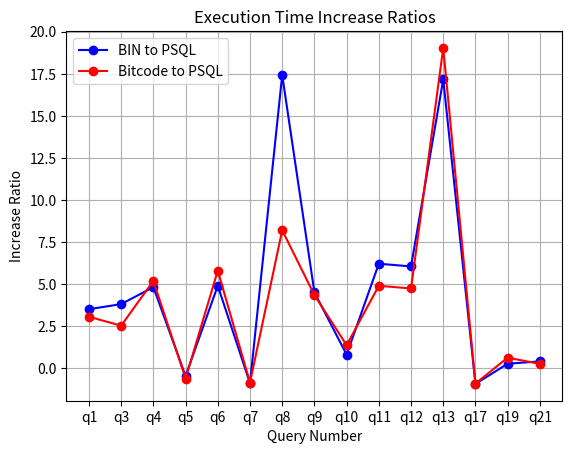

The matplotlib source for this figure:
import re  # 导入正则表达式模块
import matplotlib.pyplot as plt
###
#def read_execution_times(file_path):
#   times = [0.0] * 16
#    with open(file_path, 'r') as file:
#        for line in file:
#            if "exe time" in line or "Execution Time" in line:
#
#                match = re.search(r'(\d+)', line)
#                if match:
#                    query_number = int(match.group(1))
#                    time = float(line.split()[-2])
#                    if query_number <= 22:
#                        times[query_number - 1] = time
#    return times
###

# 手动编写的代码执行时间数据（使用JIT）
hand_code_jit = {
    'q1': 1.111, 'q3': 0.211, 'q4': 0.214, 'q5': 0.857,
    'q6': 0.121, 'q7': 7.881, 'q8': 0.007, 'q9': 0.412, 'q10': 0.655,
    'q11': 0.018, 'q12': 0.202, 'q13': 0.075, 'q17': 1.06,
    'q19': 0.759, 'q21': 0.102
}

# 手动编写的代码执行时间数据（不使用JIT）
hand_code_no_jit = {
    'q1': 1.234, 'q3': 0.287, 'q4': 0.201, 'q5': 1.191,
    'q6': 0.105, 'q7': 5.898, 'q8': 0.014, 'q9': 0.424, 'q10': 0.502,
    'q11': 0.022, 'q12': 0.248, 'q13': 0.068, 'q17': 0.842,
    'q19': 0.593, 'q21': 0.114
}

# Psql执行时间数据
psql = {
    'q1': 5.022, 'q3': 1.016, 'q4': 1.247, 'q5': 0.472,
    'q6': 0.715, 'q7': 0.962, 'q8': 0.129, 'q9': 2.274, 'q10': 1.194,
    'q11': 0.13, 'q12': 1.427, 'q13': 1.363, 'q17': 0.084,
    'q19': 0.975, 'q21': 0.145
}

def calculate_increase_ratios(dict1, dict2):
    ratios = {}
    for key in dict1.keys():
        value1 = dict1[key]
        value2 = dict2.get(key, 0)
        if value1 == 0 or value2 == 0:
            ratios[key] = 0.0
        else:
            increase = (value2 - value1) / value1
            increase = round(increase, 2)
            ratios[key] = increase
    return ratios

def plot_ratios(ratios_dict1, ratios_dict2, labels=None, title="Scatter Plot", xlabel="X-axis", ylabel="Y-axis", plt_name="scatter_plot", save=False):
    keys = sorted(ratios_dict1.keys(), key=lambda x: int(x[1:]))
    ratios1 = [ratios_dict1[key] for key in keys]
    ratios2 = [ratios_dict2[key] for key in keys]

    plt.plot(keys, ratios1, marker='o', color='blue', label=labels[0])
    plt.plot(keys, ratios2, marker='o', color='red', label=labels[1])

    plt.title(title)
    plt.xlabel(xlabel)
    plt.ylabel(ylabel)
    plt.legend()
    plt.grid(True)
    if save:
        plt.savefig(f"{plt_name}.png")
    plt.show()

# open
bin_times = hand_code_jit
bitcode_times = hand_code_no_jit
psql_times = psql

# print
print("\nevery way time: ")
print("BIN Times:", bin_times)
print("Bitcode Times:", bitcode_times)
print("PSQL Times:", psql_times)

# increase ratio
bin_to_psql_ratios = calculate_increase_ratios(bin_times, psql_times)
bitcode_to_psql_ratios = calculate_increase_ratios(bitcode_times, psql_times)

print("\nevery way increase ratio: ")
print("BIN to PSQL Ratios:", bin_to_psql_ratios)
print("Bitcode to PSQL Ratios:", bitcode_to_psql_ratios)

# plt
plot_ratios(bin_to_psql_ratios, bitcode_to_psql_ratios,
           labels=["BIN to PSQL", "Bitcode to PSQL"],
           title="Execution Time Increase Ratios",
           xlabel="Query Number",
           ylabel="Increase Ratio",
           plt_name="increase_ratios",
           save=True)
print("Done!")
